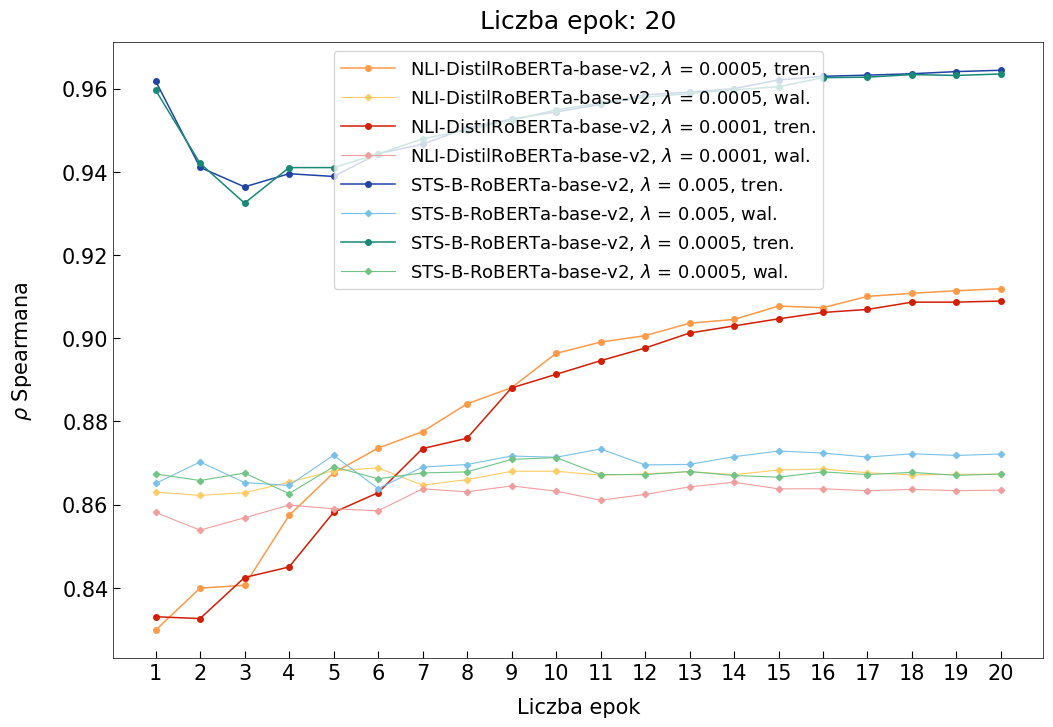

This chart was generated by the following Python code:
import numpy as np
import matplotlib.pyplot as plt
from matplotlib.ticker import MultipleLocator


fsize = 15
tsize = 13
tdir = 'in'
major = 5.0
minor = 3.0
style = 'default'
lwidth = 0.5
lhandle = 3.0

plt.style.use(style)
plt.rcParams.update(plt.rcParamsDefault)
plt.rcParams['font.family'] = 'Times New Roman'
plt.rcParams['font.size'] = fsize
plt.rcParams['legend.fontsize'] = tsize
plt.rcParams['xtick.direction'] = tdir
plt.rcParams['ytick.direction'] = tdir
plt.rcParams['xtick.major.size'] = major
plt.rcParams['xtick.minor.size'] = minor
plt.rcParams['ytick.major.size'] = major
plt.rcParams['ytick.minor.size'] = minor
plt.rcParams['axes.linewidth'] = lwidth
plt.rcParams['legend.handlelength'] = lhandle


xsize = 8
ysize = 5
plt.figure( figsize=(xsize, ysize) ).set_size_inches(12, 8)



########################################################################
# English
########################################################################
# sentence-transformers/nli-distilroberta-base-v2
nli_distilroberta_train_0_0005 = [0.8298141913861264, 0.8399417394508042, 0.8406221664231945, 0.8574063408428723, 0.8676498851158406, 0.8736073426850003, 0.8775488088511079, 0.8842445309541175, 0.8881314422308, 0.8963682450271784, 0.8990843350960087, 0.9006343803139687, 0.9036182205118175, 0.9045361360171177, 0.9077436848713755, 0.9073619087788856, 0.9100792148368497, 0.9108209916917569, 0.9114362029227393, 0.911913093329857]
nli_distilroberta_validation_0_0005 = [0.8630264977190284, 0.8622313405866521, 0.8628900944773175, 0.8653706274506164, 0.8681753268950662, 0.8688366600916728, 0.8647077533276795, 0.8660400833087626, 0.8680283855125216, 0.8680410189731973, 0.8670980813707998, 0.8673866377386837, 0.8679308480786619, 0.8672202568409444, 0.8683370227361915, 0.8685819819799737, 0.8676736076876145, 0.8671760237143332, 0.8672852177398671, 0.8673520424003793]
nli_distilroberta_test_0_0005 = 0.8420411781903934
nli_distilroberta_train_0_0001 = [0.8330648522650155, 0.8326201509937456, 0.8424953229781073, 0.8450184347951328, 0.8581421164282136, 0.8628685527476457, 0.8734892594143476, 0.8759678394594422, 0.8880668452734873, 0.8913288807673773, 0.8946087669547083, 0.8976553571521563, 0.901261544409886, 0.9029753680354388, 0.904679730375333, 0.9062135647486559, 0.9069406017897196, 0.9086937774237174, 0.9086996628612741, 0.9089558678520622]
nli_distilroberta_validation_0_0001 = [0.8581237914886434, 0.8538909006671245, 0.8568532799356933, 0.8599002695829373, 0.8590198391339336, 0.858528507070433, 0.8637986833053027, 0.8630909550588848, 0.8645105663588584, 0.8632689889895772, 0.8610820266262383, 0.8624603745525401, 0.864288137379735, 0.8653895064672037, 0.8638096299320742, 0.8638205765588456, 0.863359723927639, 0.8636763647155512, 0.8633720620144455, 0.8634945798925907]
nli_distilroberta_test_0_0001 = 0.8362310006212216
# sentence-transformers/stsb-roberta-base-v2
stsb_roberta_train_0_005 = [0.9618970581481523, 0.9410978296909103, 0.936403244512206, 0.9395683229287923, 0.9389095879313962, 0.9443815952153111, 0.9466640319829797, 0.9505392582814223, 0.95269199168866, 0.9544219645996574, 0.9562385803082584, 0.9585223148569219, 0.9591902924730443, 0.9600261515060714, 0.9621154821856647, 0.9629867086422376, 0.9632640255806425, 0.963604848036753, 0.9641178750452877, 0.9644420571358222]
stsb_roberta_validation_0_005 = [0.8651036468393238, 0.8702586974337877, 0.8653183640693531, 0.8646332799666762, 0.8718926141579146, 0.8638729627159943, 0.8690413310514238, 0.8696573190210077, 0.8717055677654867, 0.8713922846311374, 0.8733942824540185, 0.8695558741111417, 0.8696916802546851, 0.8715404875803888, 0.8728909760568593, 0.8724223013561978, 0.8714429572639717, 0.8722341944648174, 0.8718416675035388, 0.8721799275234526]
stsb_roberta_test_0_005 = 0.846493724299033
stsb_roberta_train_0_0005 = [0.959692224990891, 0.9420935623451908, 0.9324909760217605, 0.9410351177468553, 0.9410436329171102, 0.9443021883653437, 0.9479504806880777, 0.9500841561079514, 0.9524131876191133, 0.9548882787277755, 0.9566024265730534, 0.957936970597392, 0.958865694600129, 0.9597329104780798, 0.9604873081311582, 0.9626608309231238, 0.9627804688525319, 0.9634002391865304, 0.9631947945659333, 0.9635471413792023]
stsb_roberta_validation_0_0005 = [0.86739611105483, 0.8658101348713628, 0.8676079670729201, 0.8626591255793801, 0.8691182047699557, 0.8662327721737055, 0.8676364404021785, 0.8678786309607757, 0.8708832931766739, 0.8713403379760714, 0.8672325255326853, 0.8672369810517742, 0.8679750420593387, 0.8670209773439889, 0.8666110535735516, 0.8678875829242491, 0.8672365753575441, 0.8677702038396858, 0.8670588083309505, 0.8673557195678806]
stsb_roberta_test_0_0005 = 0.8421929999390478


x = range(1, len(nli_distilroberta_train_0_0005)+1)

plt.plot( x, nli_distilroberta_train_0_0005, '-o', label=r'NLI-DistilRoBERTa-base-v2, $\lambda$ = 0.0005, tren.', lw=1.1, ms=4 , c='#FF9A49' )
plt.plot( x, nli_distilroberta_validation_0_0005, '-D', label=r'NLI-DistilRoBERTa-base-v2, $\lambda$ = 0.0005, wal.', lw=0.8, ms=3.2, c='#FFCC66' )
plt.plot( x, nli_distilroberta_train_0_0001, '-o', label=r'NLI-DistilRoBERTa-base-v2, $\lambda$ = 0.0001, tren.', lw=1.1, ms=4 , c='#D21E05' )
plt.plot( x, nli_distilroberta_validation_0_0001, '-D', label=r'NLI-DistilRoBERTa-base-v2, $\lambda$ = 0.0001, wal.', lw=0.8, ms=3.2, c='#F39E9E' )
plt.plot( x, stsb_roberta_train_0_005, '-o', label=r'STS-B-RoBERTa-base-v2, $\lambda$ = 0.005, tren.', lw=1.1, ms=4 , c='#1F44A3' )
plt.plot( x, stsb_roberta_validation_0_005, '-D', label=r'STS-B-RoBERTa-base-v2, $\lambda$ = 0.005, wal.', lw=0.8, ms=3.2, c='#79C1E8' )
plt.plot( x, stsb_roberta_train_0_0005, '-o', label=r'STS-B-RoBERTa-base-v2, $\lambda$ = 0.0005, tren.', lw=1.1, ms=4 , c='#188977' )
plt.plot( x, stsb_roberta_validation_0_0005, '-D', label=r'STS-B-RoBERTa-base-v2, $\lambda$ = 0.0005, wal.', lw=0.8, ms=3.2, c='#6FC486' )


########################################################################
# Polski
########################################################################
# # sdadas/polish-roberta-base-v1
# pl_roberta_base_train_0_005 = [0.8696059801787841, 0.840017138925237, 0.8606307320408298, 0.8729929632242461, 0.8854493592610716, 0.8946653125353785, 0.901880897143569, 0.9079081443009858, 0.913667896573839, 0.9169249336587807, 0.9192281218873644, 0.9212062448716795, 0.924678607463578, 0.9248732774201852, 0.9271425895507363, 0.9280114376506342, 0.9296589456464082, 0.9301214098285072, 0.9304276490390029, 0.9303583628569854]
# pl_roberta_base_validation_0_005 = [0.8356823138806515, 0.8314464264624392, 0.8313249285159989, 0.842917606333311, 0.8534321467780633, 0.8574120168955983, 0.8600174363617149, 0.8637948059915166, 0.8687125224763512, 0.8668475284119416, 0.8689659941504594, 0.8681504317064672, 0.8676976621070837, 0.8703196222804013, 0.8698859038217943, 0.8725880453665437, 0.8724330906137648, 0.8745042217752925, 0.8749007881631863, 0.8747836072240156]
# pl_roberta_base_test_0_005 = 0.8776628866801239
# pl_roberta_base_train_0_0005 = [0.8452834643933647, 0.8461924674497335, 0.8499864051361248, 0.8706726362125031, 0.8812545780254698, 0.8887822755192895, 0.8986462212588785, 0.8976570284514559, 0.906973375587917, 0.9126893666076625, 0.9163334767999517, 0.9146183615410466, 0.9191425716405606, 0.9208878662932762, 0.9235039184933665, 0.923049530450298, 0.924892120372931, 0.9260626129517193, 0.9264791978991769, 0.9264960917851924]
# pl_roberta_base_validation_0_0005 = [0.8013563344372193, 0.8210675667407272, 0.8395581760235812, 0.8463099880702596, 0.8481752284856277, 0.8462351677649206, 0.856975013757547, 0.8608844392320025, 0.8592519770102441, 0.8633545173672479, 0.8626593744246518, 0.8632675562857366, 0.866022240970595, 0.8641747730172195, 0.870744366525527, 0.8688278616488339, 0.8691916985522662, 0.8686748307797294, 0.8697799377167256, 0.8701080185382084]
# pl_roberta_base_test_0_0005 = 0.8496155743623152
# # sdadas/polish-roberta-large-v2
# pl_roberta_large_train_0_0005 = [0.8555643467106803, 0.8653471277630006, 0.8681350942178269, 0.8834507187142643, 0.8977742225781838, 0.8989552638082958, 0.9066472707248335, 0.9124956577772357, 0.919862963701523, 0.9239347905782012, 0.9231253486656209, 0.9270500218862848, 0.9289450045608167, 0.9301152402841737, 0.9321627689511794, 0.9339652684099581, 0.935181280572598, 0.9348692922164025, 0.9357846292434548, 0.9362419059835525]
# pl_roberta_large_validation_0_0005 = [0.8485598527175422, 0.8486062018906992, 0.8676012215724032, 0.8557891154372222, 0.8746009321229274, 0.8749403802814867, 0.8734843405388746, 0.8720605493098055, 0.8792310983844207, 0.8776827708804253, 0.8809169953021369, 0.8792978243011295, 0.8789053989555348, 0.8816831115894963, 0.8816564822240025, 0.8818964632503934, 0.8837932483194235, 0.8841712797304538, 0.8842402228057875, 0.8851788316879582]
# pl_roberta_large_test_0_0005 = 0.8715068483940744
# pl_roberta_large_train_0_0001 = [0.8275024965824114, 0.8819306618306901, 0.88034791913727, 0.8795009448891652, 0.8960623045245287, 0.8947039771880648, 0.9105805598586718, 0.9177319986169483, 0.9209305039068756, 0.9219901417173832, 0.9250691265812625, 0.9268737609215929, 0.9288746283352165, 0.9293699750226578, 0.9284216769388853, 0.9297578313049818, 0.9298484814921077, 0.9321282810775817, 0.9325814456964928, 0.932557525684919]
# pl_roberta_large_validation_0_0001 = [0.8616876137420911, 0.8355492491701685, 0.8469971430099806, 0.8594556975217712, 0.8769527274119618, 0.870761740133587, 0.8714356390455513, 0.8756170007849904, 0.8804837512425429, 0.8853060074374378, 0.8813903645340344, 0.8776846478401078, 0.878439619679353, 0.8792634642079439, 0.8825810256395532, 0.8816704655736363, 0.8814196802980735, 0.8819223652940104, 0.8826246297591746, 0.8830391563050294]
# pl_roberta_large_test_0_0001 = 0.8758259698011304
#
#
# x = range(1, len(pl_roberta_base_train_0_005)+1)
#
# plt.plot( x, pl_roberta_base_train_0_005, '-o', label=r'Polish-RoBERTa-base-v1, $\lambda$ = 0.005, tren.', lw=1.1, ms=4 , c='#D21E05' )
# plt.plot( x, pl_roberta_base_validation_0_005, '-D', label=r'Polish-RoBERTa-base-v1, $\lambda$ = 0.005, wal.', lw=0.8, ms=3.2, c='#F39E9E' )
# plt.plot( x, pl_roberta_base_train_0_0005, '-o', label=r'Polish-RoBERTa-base-v1, $\lambda$ = 0.0005, tren.', lw=1.1, ms=4 , c='#FF9A49' )
# plt.plot( x, pl_roberta_base_validation_0_0005, '-D', label=r'Polish-RoBERTa-base-v1, $\lambda$ = 0.0005, wal.', lw=0.8, ms=3.2, c='#FFCC66' )
# plt.plot( x, pl_roberta_large_train_0_0005, '-o', label=r'Polish-RoBERTa-large-v2, $\lambda$ = 0.0005, tren.', lw=1.1, ms=4 , c='#1F44A3' )
# plt.plot( x, pl_roberta_large_validation_0_0005, '-D', label=r'Polish-RoBERTa-large-v2, $\lambda$ = 0.0005, wal.', lw=0.8, ms=3.2, c='#79C1E8' )
# plt.plot( x, pl_roberta_large_train_0_0001, '-o', label=r'Polish-RoBERTa-large-v2, $\lambda$ = 0.0001, tren.', lw=1.1, ms=4 , c='#188977' )
# plt.plot( x, pl_roberta_large_validation_0_0001, '-D', label=r'Polish-RoBERTa-large-v2, $\lambda$ = 0.0001, wal.', lw=0.8, ms=3.2, c='#6FC486' )



title = 'Liczba epok: 20'

ax = plt.gca()
ax.xaxis.set_minor_locator( MultipleLocator(1) )
ax.yaxis.set_minor_locator( MultipleLocator(.5) )

plt.xlabel( 'Liczba epok', labelpad=10 )
plt.xticks( x )
plt.ylabel( r'$\rho$ Spearmana', labelpad=20 )
plt.title( title, pad=10 )
plt.legend( loc='best' )
    
#plt.show()
plt.savefig(f'plot_{title}.jpg', 
               bbox_inches='tight', 
               transparent=True,
               pad_inches=0.1, 
               dpi=200
            )

